Run: headless pygame with SDL's dummy video driver; simulated clock (each Clock.tick advances the game by its frame time, no real sleeping); random seed 0; keys injected as events and as key.get_pressed() state; no mouse input.
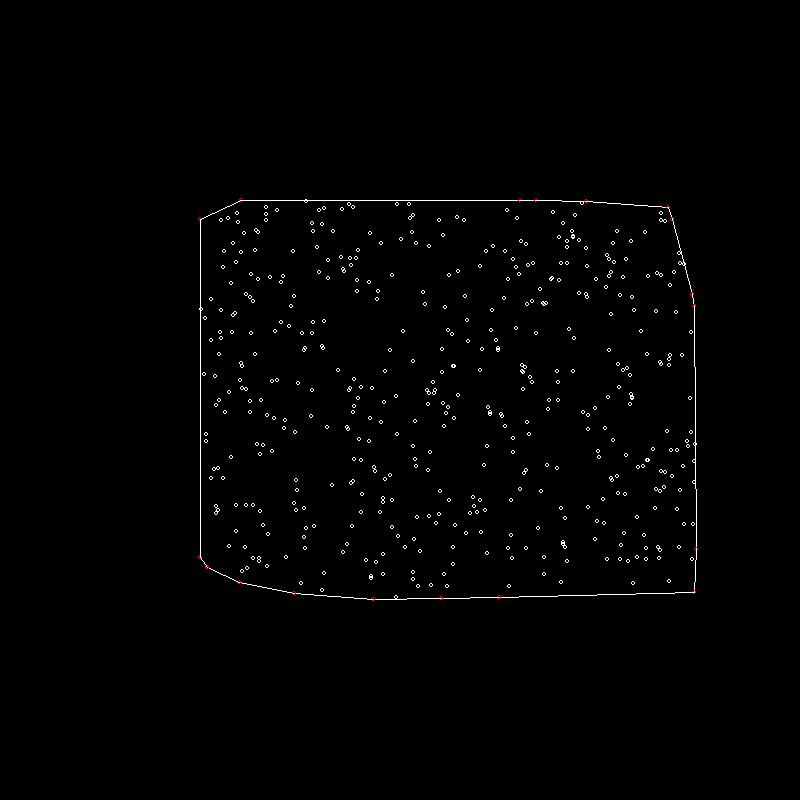
Frame 1 of 4 · flips 1–60 · no input
Frame 2 of 4 · flips 61–180 · tapped SPACE, RETURN · held RIGHT (→), D · screen unchanged from frame 1, image omitted
Frame 3 of 4 · flips 181–300 · held DOWN (↓), S · screen unchanged from frame 2, image omitted
Frame 4 of 4 · flips 301–420 · held LEFT (←), A, UP (↑), W · screen unchanged from frame 3, image omitted

The pygame program that drew these frames:

# Program to gift wrap or perform Jarvis march for a random set of points
# Author: Vignesh Rajendiran

# Used pygame to visualize the final result
# The complexity is termed as O(nh) and sometimes O(n*n)

import random
import pygame

pygame.init()

WIDTH = 800
HEIGHT = 800

win = pygame.display.set_mode((WIDTH, HEIGHT))

white = (255, 255, 255)
red = (255, 0, 0)
black = (0, 0, 0)

win.fill(black)

pygame.display.set_caption("Convex hull using Jarvis March")

gameMode = False


class Point:
    def __init__(self, x, y):
        self.x = x
        self.y = y


# Checking if the three given points are clockwise, counterclockwise or co-linear with the help of slope
def orientation(p, q, r):
    if (q.y - p.y) * (r.x - q.x) - (r.y - q.y) * (q.x - p.x) < 0:
        return 1
    else:
        # either clockwise or co-linear
        return 0


# To identify the points of the convex hull
def convexHull(points, n):
    if n < 3:
        print("Please enter more than three points for a convex hull")
        return

    StartPoint = 0
    hull = []

    for i in range(1, n):
        if points[i].x < points[StartPoint].x:
            StartPoint = i

    p = StartPoint
    while True:

        hull.append(points[p])

        q = (p + 1) % n

        for i in range(0, n):
            if orientation(points[p], points[i], points[q]):
                q = i

        p = q

        if p == StartPoint:
            break

    # To display all the random points
    for j in range(0, n):
        pygame.draw.circle(win, white, (points[j].x, points[j].y), 2, 1)

    # To display the convex hull points and the lines connecting them
    for i in range(0, len(hull)):
        # print(hull[i].x, hull[i].y)
        pygame.draw.circle(win, red, (hull[i].x, hull[i].y), 2, 1)
        line_next = (i + 1) % int(len(hull))
        pygame.draw.line(win, white, (hull[i].x, hull[i].y), (hull[line_next].x, hull[line_next].y))


def main():
    points = []

    i = 0
    while i < 500:
        points.append(Point(random.randint(200, 699), random.randint(200, 599)))
        i = i + 1

    convexHull(points, len(points))
    while i < 1500:
        # To stop pygame from closing the window
        for event in pygame.event.get():
            if event.type == pygame.QUIT:
                i = 2000
        pygame.display.update()


main()
